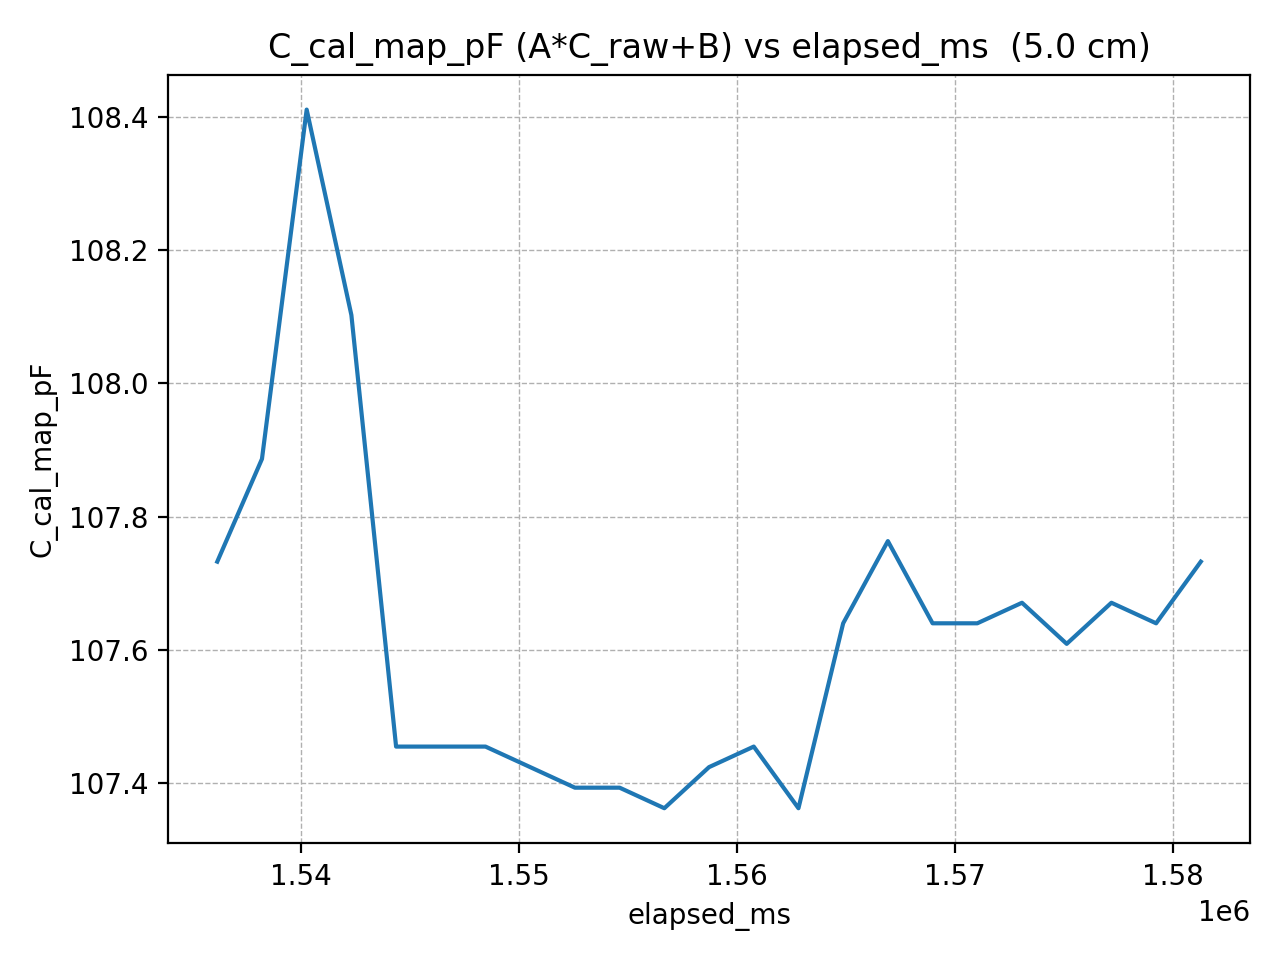

Data behind this chart, as committed beside it:
elapsed_ms, C_cal_map_pF
1536148, 107.7
1538199, 107.9
1540250, 108.4
1542301, 108.1
1544352, 107.5
1546403, 107.5
1548454, 107.5
1550505, 107.4
1552556, 107.4
1554607, 107.4
1556658, 107.4
1558709, 107.4
1560760, 107.5
1562811, 107.4
1564862, 107.6
1566913, 107.8
1568964, 107.6
1571015, 107.6
1573066, 107.7
1575117, 107.6
1577168, 107.7
1579219, 107.6
1581270, 107.7
